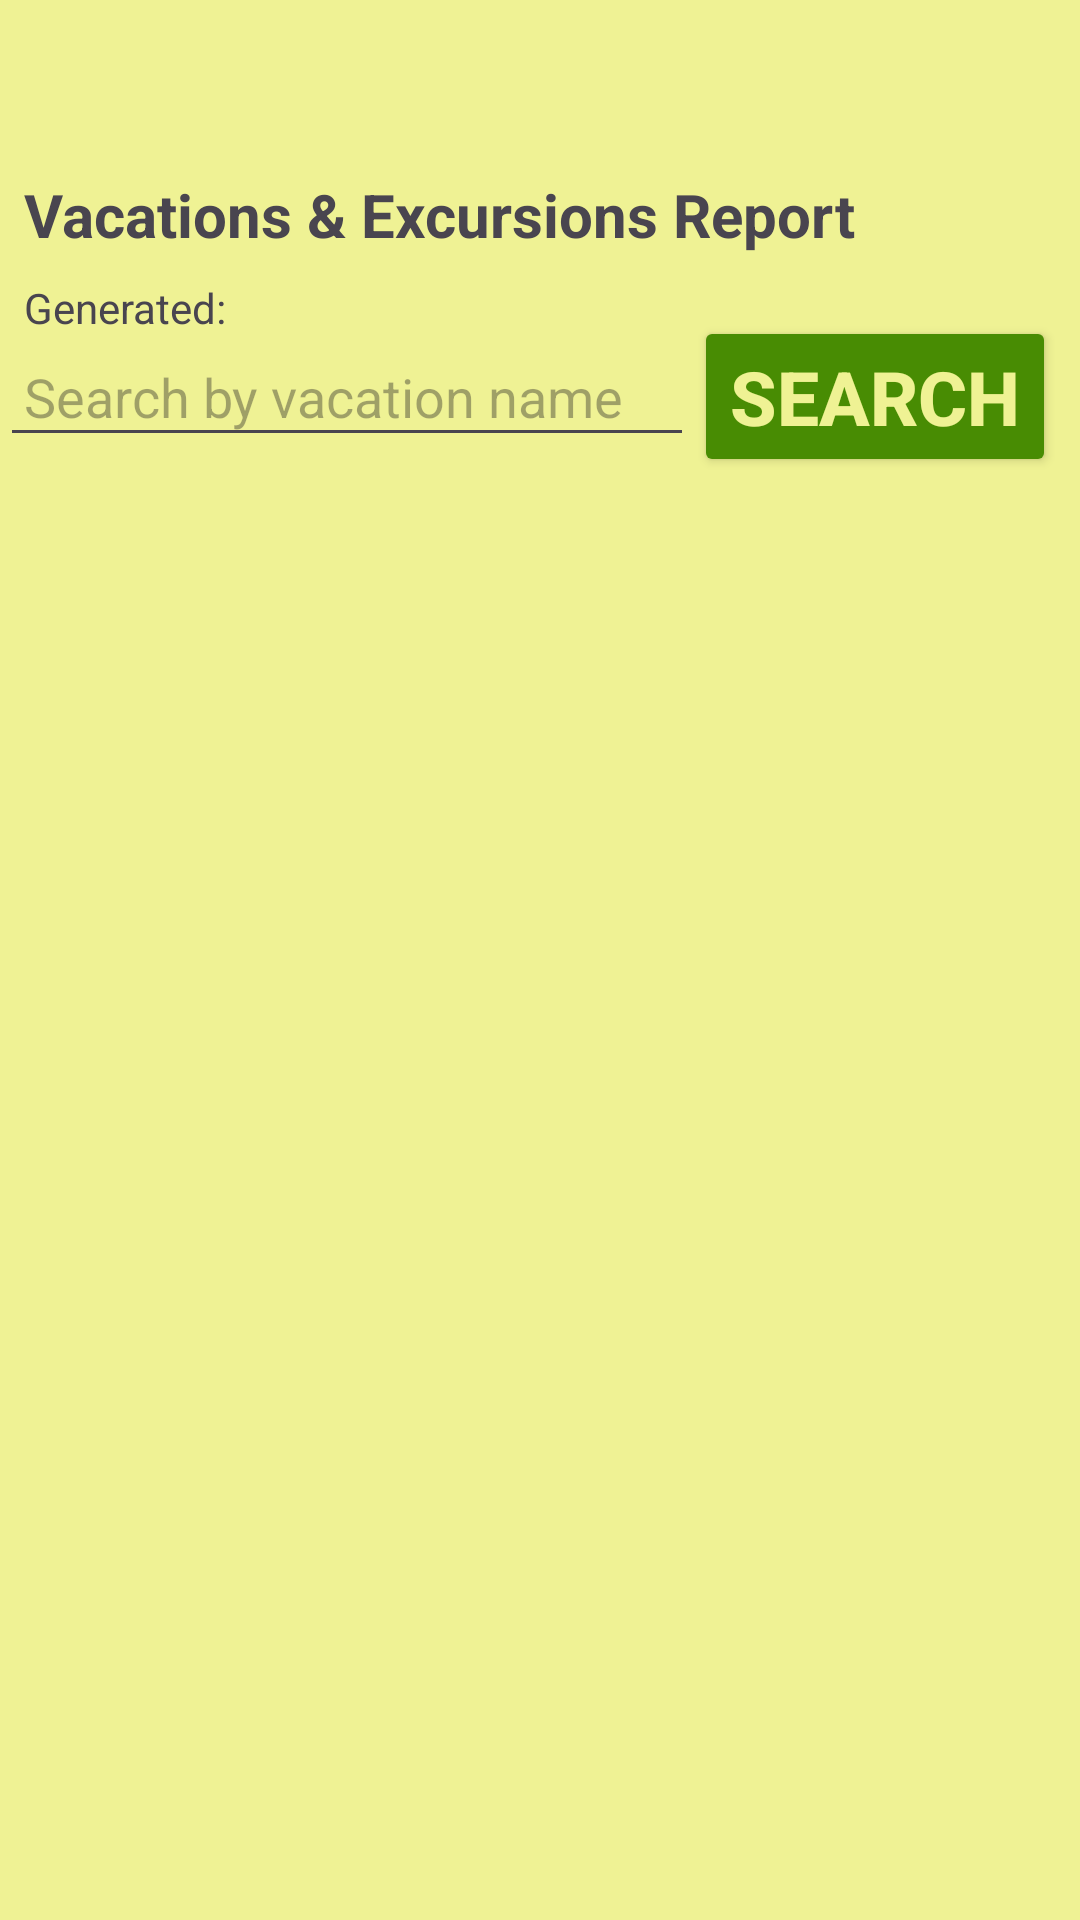

Here is an Android app screen rendered from its layout file. Give the layout XML and the strings, colors and styles it references.
<!-- AndroidManifest.xml: application theme Theme.TravelPlanner -->
<!-- res/layout/activity_report.xml -->
<?xml version="1.0" encoding="utf-8"?>
<androidx.constraintlayout.widget.ConstraintLayout xmlns:android="http://schemas.android.com/apk/res/android"
    xmlns:app="http://schemas.android.com/apk/res-auto"
    xmlns:tools="http://schemas.android.com/tools"
    android:id="@+id/report_root"
    android:layout_width="match_parent"
    android:layout_height="match_parent"
    tools:context=".UI.ReportActivity"
    android:background="#EFF294">

    <TextView
        android:id="@+id/textViewReportTitleHeader"
        android:layout_width="0dp"
        android:layout_height="wrap_content"
        android:text="Vacations &amp; Excursions Report"
        android:textStyle="bold"
        android:textSize="20sp"
        android:padding="8dp"
        android:layout_marginTop="50dp"
        app:layout_constraintTop_toTopOf="parent"
        app:layout_constraintStart_toStartOf="parent"
        app:layout_constraintEnd_toEndOf="parent" />

    <TextView
        android:id="@+id/textViewGeneratedAt"
        android:layout_width="0dp"
        android:layout_height="wrap_content"
        android:text="Generated: "
        android:textSize="14sp"
        android:paddingStart="8dp"
        android:paddingEnd="8dp"
        app:layout_constraintTop_toBottomOf="@id/textViewReportTitleHeader"
        app:layout_constraintStart_toStartOf="parent"
        app:layout_constraintEnd_toEndOf="parent" />

    <EditText
        android:id="@+id/editTextSearchVacation"
        android:layout_width="0dp"
        android:layout_height="wrap_content"
        android:hint="Search by vacation name"
        android:imeOptions="actionSearch"
        android:inputType="text"
        android:padding="8dp"
        app:layout_constraintTop_toBottomOf="@id/textViewGeneratedAt"
        app:layout_constraintStart_toStartOf="parent"
        app:layout_constraintEnd_toStartOf="@+id/buttonSearchVacation" />

    <Button
        android:id="@+id/buttonSearchVacation"
        style="@style/EnterButton"
        app:backgroundTint="#488C03"
        android:layout_width="wrap_content"
        android:layout_height="wrap_content"
        android:text="Search"
        app:layout_constraintTop_toBottomOf="@id/textViewGeneratedAt"
        app:layout_constraintEnd_toEndOf="parent"
        app:layout_constraintBottom_toBottomOf="@id/editTextSearchVacation"
        android:layout_marginEnd="8dp" />

    <androidx.recyclerview.widget.RecyclerView
        android:id="@+id/recyclerViewReport"
        android:layout_width="0dp"
        android:layout_height="0dp"
        android:padding="8dp"
        app:layout_constraintTop_toBottomOf="@id/editTextSearchVacation"
        app:layout_constraintBottom_toBottomOf="parent"
        app:layout_constraintStart_toStartOf="parent"
        app:layout_constraintEnd_toEndOf="parent" />

</androidx.constraintlayout.widget.ConstraintLayout>
<!-- resources referenced by this layout -->
<resources>
  <style name="EnterButton">
          <item name="android:textSize">25dp</item>
          <item name="android:textColor">#EFF294</item>
          <item name="android:textStyle">bold</item>
      </style>
  <style name="Theme.TravelPlanner" parent="Base.Theme.TravelPlanner" />
  <style name="Base.Theme.TravelPlanner" parent="Theme.Material3.DayNight">
          
          
      </style>
</resources>
